Photos from the image-classification dataset "data_set" in the GitHub repository 17513146506/Garbage-identification. Its 7 classes are: bottle, injector, vegetable, mask, swab, battery, cigarette.

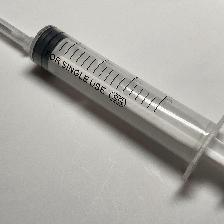
Label: injector

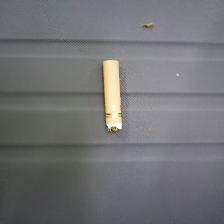
Label: cigarette

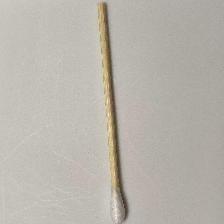
Label: swab

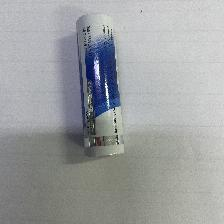
Label: battery

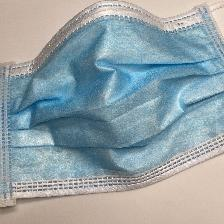
Label: mask

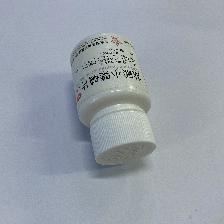
Label: bottle
